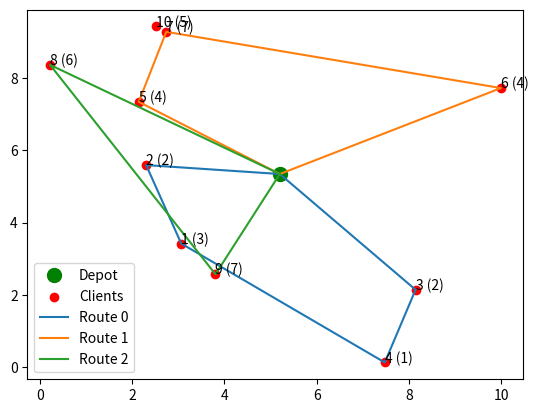

Source code (Python):
import numpy as np
import matplotlib.pyplot as plt
import random

class Graph:
    def __init__(self, nb_client):
        """
        Generate a complete random graph with nb_client nodes
        Return the adjacency matrix and nodes coordinates and demand for each node
        """
        xc = np.random.rand(nb_client + 1)*10
        yc = np.random.rand(nb_client + 1)*10

        # Generate initial traffic matrix
        adjacency_matrix = np.zeros((nb_client + 1, nb_client + 1))
        for i in range(nb_client + 1):
            for j in range(nb_client + 1):
                if i != j:
                    adjacency_matrix[i, j] = np.sqrt((xc[i] - xc[j])**2 + (yc[i] - yc[j])**2)
                    adjacency_matrix[j, i] = adjacency_matrix[i, j]

        self.adjacency_matrix = adjacency_matrix
        self.xc = xc
        self.yc = yc
        self.demand = np.random.randint(1, 10, nb_client + 1)

    def extract_submatrix(self, points):
        """
        Extract a submatrix from a larger matrix given a list of points.
        """
        points = np.append([0], points)  # add depot to cluster
        submatrix = self.adjacency_matrix[np.ix_(points, points)]
        return submatrix

    def update_traffic_matrix(self, current_time):
        """
        Update the traffic matrix according to the current time
        """
        # Here we simulate traffic variation by adding a sinusoidal noise
        self.adjacency_matrix += np.sin(current_time / 10.0)
        return self.adjacency_matrix

class SweepAlgorithm:
    def __init__(self):
        pass
        

    def calculate_angle(self, starting_point_x, starting_point_y, point_x, point_y):
        """
        Calculate the angle between the starting point and the point
        """
        angle = np.arctan2(point_y - starting_point_y, point_x - starting_point_x)
        return angle
    
    def algorithm(self, starting_point, points, truck_capacity):
        """
        Calculate the clusters using the sweep algorithm
        """
        sorted_customers = sorted(points, key=lambda x: self.calculate_angle(starting_point[0], starting_point[1], x[0], x[1]))

        # Create the clusters
        clusters = [[]]
        current_route = 0
        current_capacity = truck_capacity

        for i in range(len(sorted_customers)):
            customer = sorted_customers[i]

            demand = customer[2]
            if demand <= current_capacity:
                clusters[current_route].append(i)
                current_capacity -= demand
            else:
                current_route += 1
                clusters.append([i])
                current_capacity = truck_capacity - demand

        return clusters

    def plot_clusters(self, clusters):
        """
        Plot the clusters
        """
        # Plot the graph and the clusters        
        plt.plot(xc[0], yc[0], "o")
        plt.scatter(xc, yc)
        # Plot the clusters
        for cluster_id, nodes in clusters.items():
            plt.scatter(xc[nodes], yc[nodes], label=f"Cluster {cluster_id}", marker="x")
        plt.show()

class GeneticAlgorithmTSP:
    def __init__(self, graph, population_size=100, starting_point=0, selection_number=10, mutation_rate=0.1):
        self.graph = graph
        self.starting_point = starting_point
        self.population_size = population_size
        self.selection_number = selection_number
        self.mutation_rate = mutation_rate
        self.population = []
        pass

    def create_individual(self):
        """
        Create a random individual
        """
        clients = list(range(1, len(self.graph)))
        np.random.shuffle(clients)
        return [self.starting_point] + clients + [self.starting_point]

    def create_population(self, population_size):
        """
        Create a population of individuals
        """
        self.population = [self.create_individual() for _ in range(population_size)]

    def calculate_fitness(self, individual):
        """
        Calculate the fitness of an individual
        """
        fitness = 0
        for i in range(len(individual) - 1):
            fitness += self.graph[individual[i], individual[i + 1]]
        return fitness

    def selection(self):
        """
        Select the best individuals
        """
        self.population = sorted(self.population, key=lambda x: self.calculate_fitness(x))[:self.selection_number]

    def crossover(self, parent1, parent2):
        """
        Create a new individual from two parents
        """
        # Supprimer la première et la dernière valeur de chaque parent
        p1 = parent1[1:-1]
        p2 = parent2[1:-1]
        
        # Générer un point de croisement aléatoire
        cross_point = random.randint(1, len(p1) - 1)
        
        # Créer un nouvel enfant en combinant les segments des deux parents
        child = p1[:cross_point] + p2[cross_point:]
        
        # Vérifier et supprimer les doublons dans la partie héritée du parent2
        for gene in child[:cross_point]:
            if gene in child[cross_point:]:
                child.remove(gene)
        
        # Si le croisement supprime certains gènes, compléter le nouvel enfant avec les gènes manquants
        for gene in p1:
            if gene not in child:
                child.append(gene)
        
        # Ajouter la première et la dernière valeur
        child.insert(0, parent1[0])
        child.append(parent1[-1])
        
        return child

    def mutation(self, individual):
        """
        Mutate an individual
        """
        # Sélectionner deux points de mutation aléatoires
        mutation_points = random.sample(range(1, len(individual) - 1), 2)
        
        # Inverser les deux points de mutation
        individual[mutation_points[0]], individual[mutation_points[1]] = individual[mutation_points[1]], individual[mutation_points[0]]
        
        return individual

    def renew_population(self):
        """
        Create a new population
        """
        population_size = len(self.population)

        # Sélectionner les meilleurs individus
        self.selection()

        while len(self.population) < population_size:
            # Sélectionner deux parents
            parent1, parent2 = random.sample(self.population, 2)
            
            # Créer un nouvel enfant
            child = self.crossover(parent1, parent2)
            
            # Muter l'enfant
            if random.random() < self.mutation_rate:
                child = self.mutation(child)
            
            # Ajouter l'enfant à la population
            self.population.append(child)

    def convergence(self):
        """
        Check if the algorithm has converged
        """
        fitness = [self.calculate_fitness(individual) for individual in self.population]
        return len(set(fitness)) == 1

    def run(self):
        """
        Run the genetic algorithm
        """
        self.create_population(self.population_size)
        while not self.convergence():
            self.renew_population()
        return self.population[0]

graph = Graph(nb_client=10)

starting_point = (graph.xc[0], graph.yc[0], graph.demand[0])
points = [(graph.xc[i], graph.yc[i], graph.demand[i]) for i in range(1, len(graph.xc))]
truck_capacity = 20

sweep = SweepAlgorithm()
clusters = sweep.algorithm(starting_point, points, truck_capacity)

routes = []

for cluster_id, nodes in enumerate(clusters):
    print(f"Cluster {cluster_id}:", nodes)

    # Get the subgraph of the cluster
    sub_matrix = graph.extract_submatrix(nodes)

    # Run the genetic algorithm
    ga = GeneticAlgorithmTSP(sub_matrix, population_size=20, starting_point=0, selection_number=10, mutation_rate=0.1)
    path = ga.run()

    # Readapt the path to the original graph
    path_final = [0] + [nodes[i-1] for i in path[1:-1]] + [0]
    routes.append(path_final)

    print("Path:", path)
    print("Cluster", cluster_id,"Path_final:", path_final, " for a total distance of", ga.calculate_fitness(path), "\n")

# Plot the graph and the routes
plt.plot(graph.xc[0], graph.yc[0], "o", label="Depot", markersize=10, color="green")
plt.scatter(graph.xc[1:], graph.yc[1:], label="Clients", color="red")
print(routes)
for i, route in enumerate(routes):
    plt.plot(graph.xc[route], graph.yc[route], label=f"Route {i}")

# Annotate the graph
print(points)

for i, (x, y, d) in enumerate(points):
    plt.annotate(f"{i+1} ({d})", (x, y))
plt.legend()
plt.show()